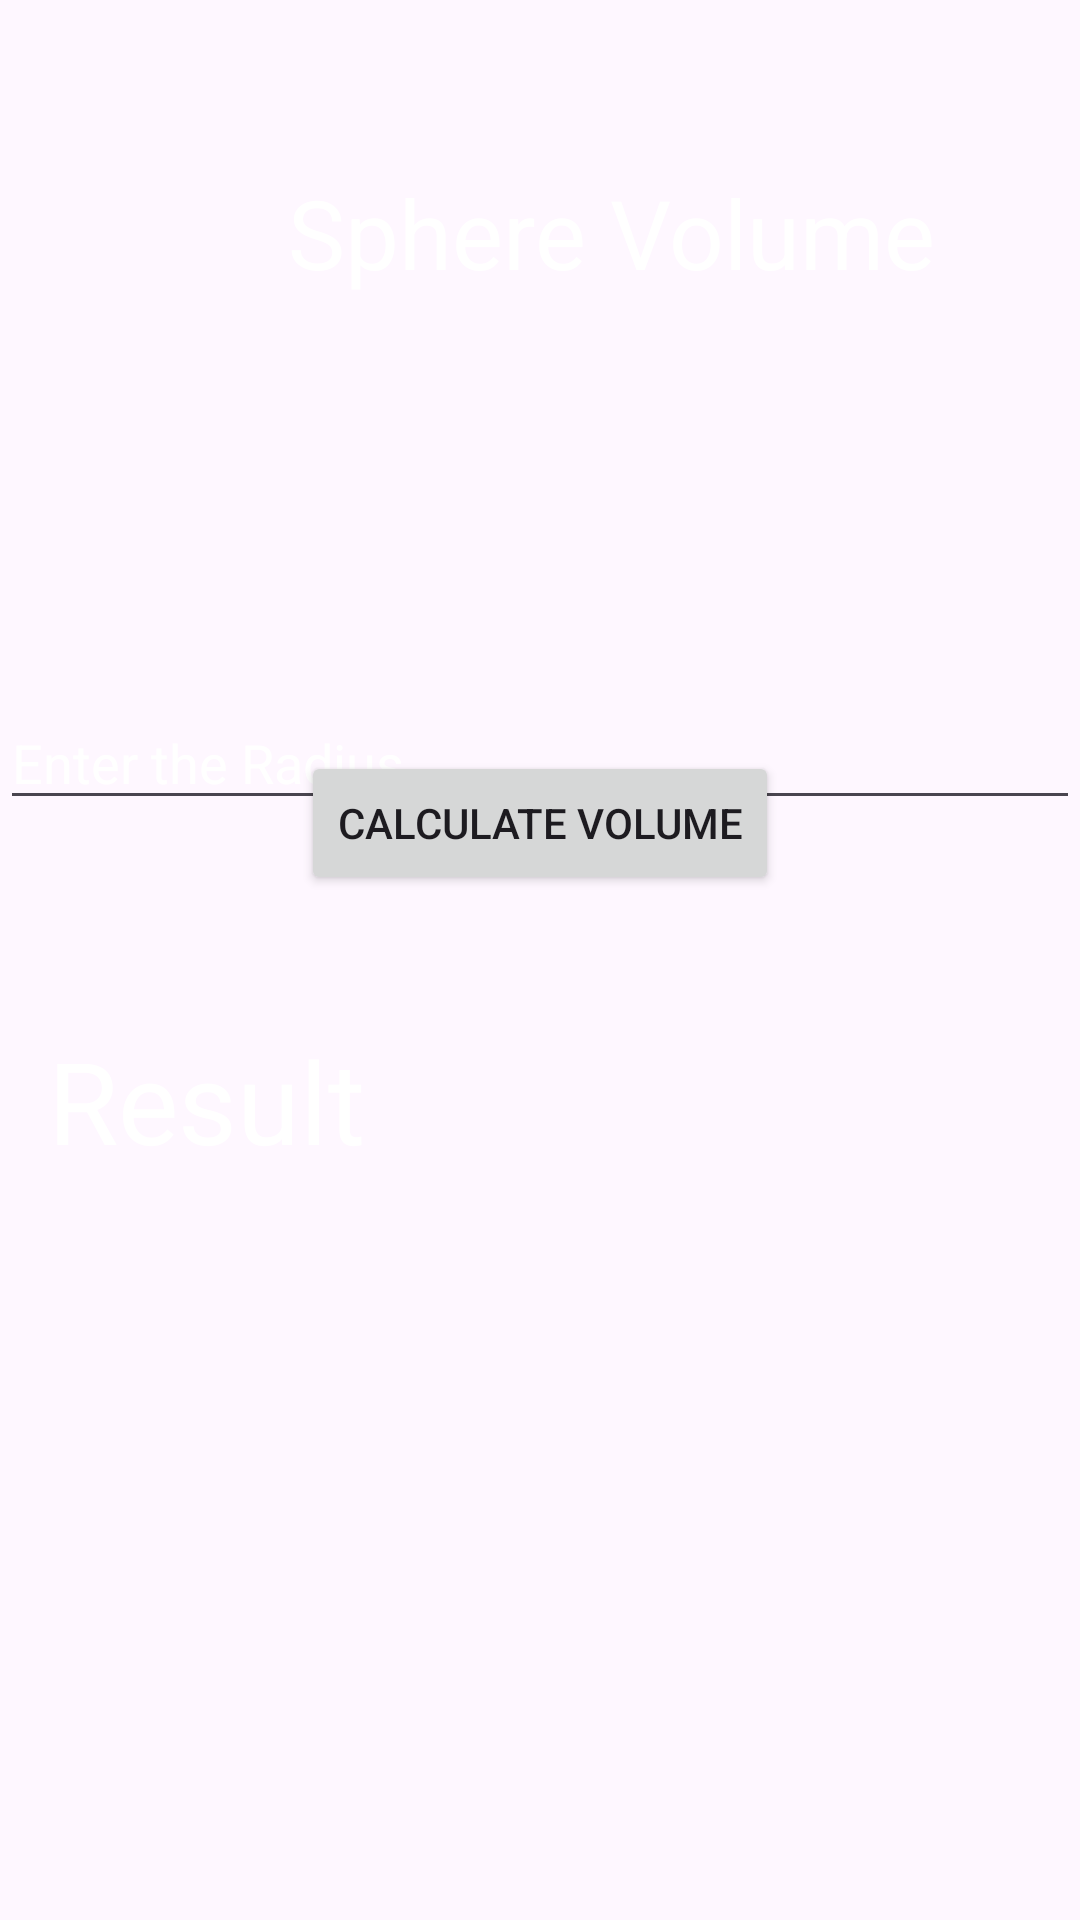

This screen was rendered from an Android layout file. Write that file and the resources it references.
<!-- AndroidManifest.xml: application theme Theme.Volume_calculator -->
<!-- res/layout/activity_sphere.xml -->
<?xml version="1.0" encoding="utf-8"?>
<androidx.constraintlayout.widget.ConstraintLayout xmlns:android="http://schemas.android.com/apk/res/android"
    xmlns:app="http://schemas.android.com/apk/res-auto"
    xmlns:tools="http://schemas.android.com/tools"
    android:id="@+id/main"
    android:layout_width="match_parent"
    android:layout_height="match_parent"
    android:background="@drawable/back2"
    tools:context=".activity_Sphere">

    <TextView
        android:id="@+id/textView3"
        android:layout_width="wrap_content"
        android:layout_height="wrap_content"
        android:layout_marginStart="96dp"
        android:layout_marginTop="56dp"
        android:gravity="center"
        android:text="Sphere Volume"
        android:textColor="@color/white"
        android:textSize="32sp"
        app:layout_constraintStart_toStartOf="parent"
        app:layout_constraintTop_toTopOf="parent" />

    <EditText
        android:id="@+id/editText_sphere"
        android:layout_width="0dp"
        android:layout_height="wrap_content"
        android:layout_marginTop="232dp"
        android:hint="Enter the Radius"
        android:textColorHint="@color/white"
        android:textColor="@color/white"
        app:layout_constraintEnd_toEndOf="parent"
        app:layout_constraintHorizontal_bias="0.0"
        app:layout_constraintStart_toStartOf="parent"
        app:layout_constraintTop_toTopOf="parent" />

    <TextView
        android:id="@+id/text2"
        android:layout_width="0dp"
        android:layout_height="wrap_content"
        android:layout_marginStart="16dp"
        android:layout_marginEnd="16dp"
        android:layout_marginBottom="248dp"
        android:text="Result"
        android:textColor="@color/white"
        android:textSize="38sp"
        app:layout_constraintBottom_toBottomOf="parent"
        app:layout_constraintEnd_toEndOf="parent"
        app:layout_constraintHorizontal_bias="1.0"
        app:layout_constraintStart_toStartOf="parent" />

    <Button
        android:id="@+id/btn1"
        android:layout_width="wrap_content"
        android:layout_height="wrap_content"
        android:layout_marginBottom="43dp"
        android:text="Calculate Volume"
        app:layout_constraintBottom_toTopOf="@+id/text2"
        app:layout_constraintEnd_toEndOf="parent"
        app:layout_constraintStart_toStartOf="parent" />


</androidx.constraintlayout.widget.ConstraintLayout>
<!-- resources referenced by this layout -->
<resources>
  <style name="Theme.Volume_calculator" parent="Base.Theme.Volume_calculator" />
  <style name="Base.Theme.Volume_calculator" parent="Theme.Material3.DayNight.NoActionBar">
          
          
      </style>
  <!-- not gathered from this repository: default colours our renderer supplied (Android Studio template values) -->
  <color name="white">#FFFFFFFF</color>
</resources>
